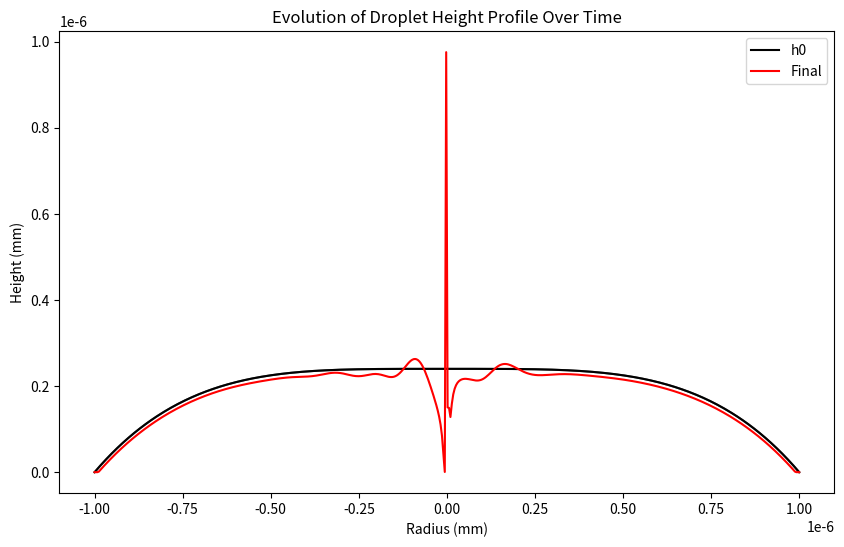
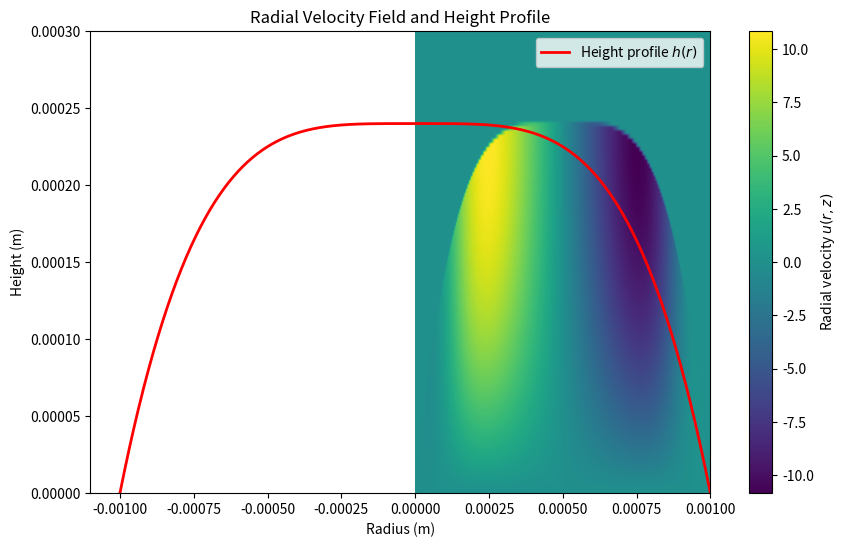
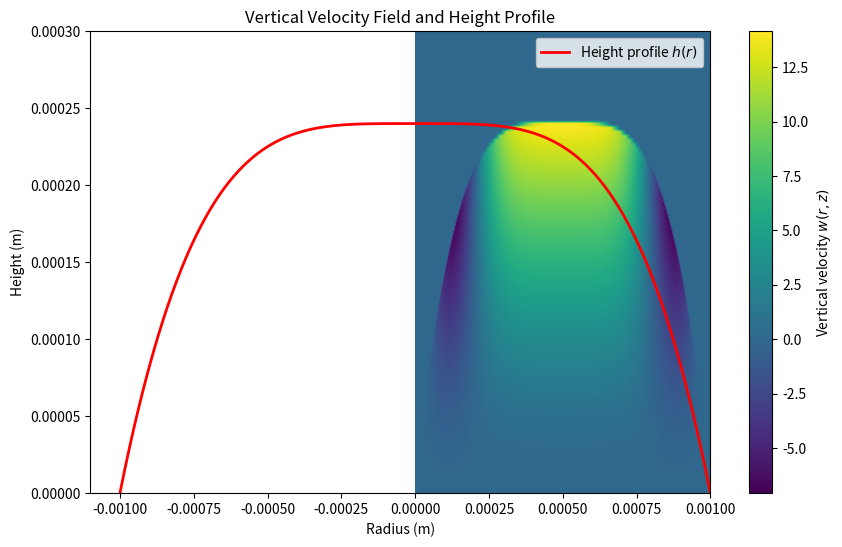
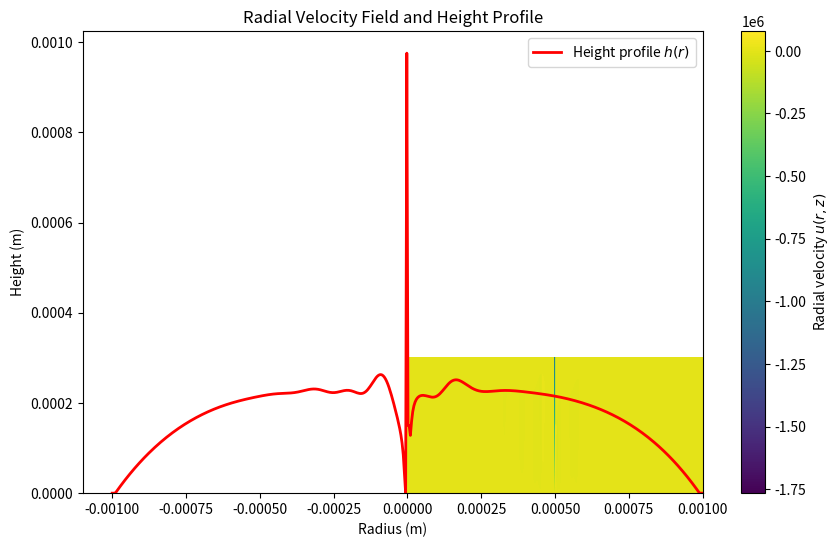
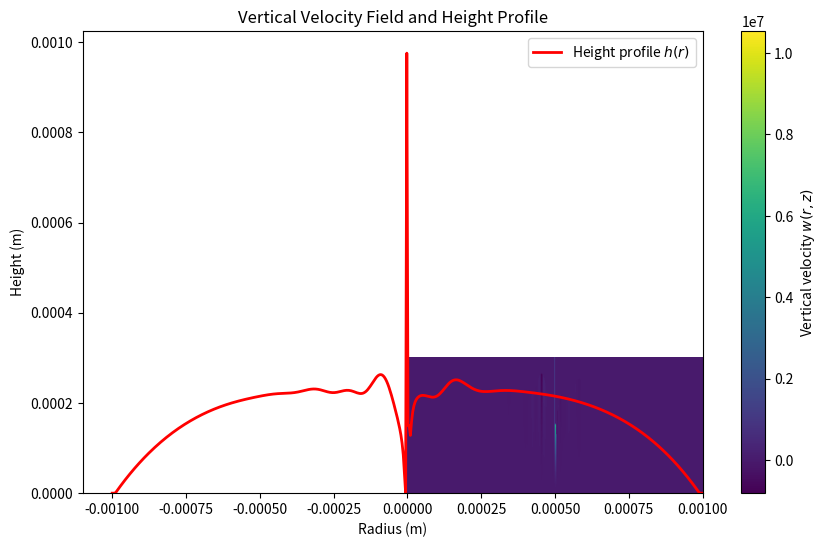

Write Python code to recreate these figures, in order.
import numpy as np
from scipy.integrate import solve_ivp
import matplotlib.pyplot as plt
from dataclasses import dataclass
import scipy.integrate as integrate
from scipy.ndimage import gaussian_filter, median_filter


@dataclass
class FieldVariables:
    u_grid: np.ndarray  # Radial velocity grid
    w_grid: np.ndarray  # Vertical velocity grid
    p_grid: np.ndarray  # Pressure grid
    eta_grid: np.ndarray  # Viscosity grid
    sigma_grid: np.ndarray  # Surface tension grid
    rho_grid: np.ndarray  # Density grid
    diff_grid: np.ndarray  # Diffusivity grid

    m_dot_grid: np.ndarray  # Diffusivity grid


@dataclass
class SimulationParams:
    r_c: float  # Radius of the droplet in meters
    hmax0: float  # Initial droplet height at the center in meters
    Nr: int  # Number of radial points
    Nz: int  # Number of z-axis points
    Nt: int  # Number of time steps
    dr: float  # Radial grid spacing
    dz: float  # Vertical grid spacing
    dt: float  # Time step size
    rho: float  # Density of the liquid (kg/m^3)
    w_e: float  # Constant evaporation rate (m/s)
    sigma: float  # Surface tension (N/m)
    eta: float  # Viscosity (Pa*s)
    d_sigma_dr: float  # Surface tension gradient

    # Antoine's Equation
    A: float
    B: float
    C: float

    D: float  # Diffusvity of Vapor
    Mw: float  # Molecular weight of Vapor

    Rs: float  # Gas Constant
    T: float  # Temperature of drop exterior
    RH: float  # Relative Humidity


params = SimulationParams(
    r_c=1e-3,  # Radius of the droplet in meters
    hmax0=3e-4,  # Initial droplet height at the center in meters
    Nr=499,  # Number of radial points
    Nz=110,  # Number of z-axis points
    Nt=10,  # Number of time steps
    dr=2.0 * 1e-3 / (499),  # Radial grid spacing
    dz=5e-4 / (110),  # Vertical grid spacing
    dt=1e-3,  # Time step size eg 1e-5
    rho=1,  # Density of the liquid (kg/m^3) eg 1
    w_e=-1e-3,  # -1e-3,  # Constant evaporation rate (m/s) eg 1e-4
    sigma=0.072,  # Surface tension (N/m) eg 0.072
    eta=1e-3,  # Viscosity (Pa*s) eg 1e-3
    d_sigma_dr=0.0,  # Surface tension gradient
    A=8.07131,  # Antoine Equation (-)
    B=1730.63,  # Antoine Equation (-)
    C=233.4,  # Antoine Equation (-)
    D=2.42e-5,  # Diffusivity of H2O in Air (m^2/s)
    Mw=0.018,  # Molecular weight H2O vapor (kg/mol)
    Rs=8.314,  # Gas Constant (J/(K*mol))
    T=293.15,  # Ambient Temperature (K)
    RH=0.20,  # Relative Humidity (-)
)


def setup_grids(params: SimulationParams):
    """Set up the grid arrays and initial field values."""
    # Radial and vertical grids
    r = np.linspace(-params.r_c, params.r_c, params.Nr + 1)  # r grid (avoiding r=0)
    z = np.linspace(0, params.hmax0, params.Nz + 1)  # z grid

    # Initialize field arrays
    field_vars = FieldVariables(
        u_grid=np.zeros((params.Nr + 1, params.Nz + 1)),  # r velocity
        w_grid=np.zeros((params.Nr + 1, params.Nz + 1)),  # z velocity
        p_grid=np.zeros((params.Nr + 1)),  # pressure
        eta_grid=params.eta
        * np.ones((params.Nr + 1, params.Nz + 1)),  # constant viscosity
        sigma_grid=params.sigma * np.ones((params.Nr + 1)),  # constant surface tension
        rho_grid=params.rho * np.ones((params.Nr + 1, params.Nz + 1)),  # density
        diff_grid=params.rho * np.ones((params.Nr + 1, params.Nz + 1)),  # diffusivity
        m_dot_grid=np.zeros((params.Nr + 1)),  # mass loss
    )

    return r, z, field_vars


def setup_cap_initial_h_profile(r, h0, r_c):
    # setup a spherical cap initial height profile
    R = (r_c**2 + h0**2) / (2 * h0)
    theta = np.arccos(1 - h0 * R)
    h = np.sqrt((2.0 * R * (r + R) - np.square(r + R))) - (R - h0)

    return h


def setup_parabolic_initial_h_profile(r, h0, r_c, drop_fraction=1.0, order=2):
    # setup up a polynomial initial drop profile
    drop_fraction = 1.0  # percent of r taken up with drop (vs 0)
    h = np.zeros_like(r)
    occupied_length = int(drop_fraction * len(r))
    h[:occupied_length] = h0 * (
        1 - (r[:occupied_length] / (drop_fraction * r_c)) ** order
    )
    return h


# def as_grad(x, dx):
# """Axis symmetric gradient (left side neumann boundary condition)"""
# x_padded = np.pad(x, (1, 0), mode="edge")
# grad_x = np.gradient(x_padded, dx, edge_order=2)
# return grad_x[1:]


def as_grad(x, dx):
    """Axis symmetric gradient (left side neumann boundary condition)"""
    grad_x = np.gradient(x, dx, edge_order=2)
    return grad_x


def grad(x, dx):
    return np.gradient(x, dx, edge_order=2)


def calc_curvature(params, r, z, field_vars, h):
    dh_dr = as_grad(h, params.dr)
    curvature_term = (r * dh_dr) / np.sqrt(1 + dh_dr**2)
    return curvature_term


def calc_pressure_corrected(params, r, z, field_vars, h):
    """Compute the radial pressure gradient using the nonlinear curvature formula."""
    # using Diddens implementation
    # note, square root should be approximated as unity in the limit h -> 0
    curvature_term = calc_curvature(params, r, z, field_vars, h)
    d_curvature_dr = as_grad(curvature_term, params.dr)
    Laplace_pressure = -params.sigma * (1 / r) * d_curvature_dr

    h_star = params.hmax0 / 100
    n = 3
    m = 2
    theta_e = 2 * np.arctan(params.hmax0 / params.r_c) / np.pi * 180
    dis_press = (
        -params.sigma
        * np.square(theta_e)
        * (n - 1)
        * (m - 1)
        / (n - m)
        / (2 * h_star)
        * ((h_star / params.hmax0) ** n - (h_star / params.hmax0) ** m)
    )

    pressure = Laplace_pressure + dis_press
    return pressure


def calc_pressure(params, r, z, field_vars, h):
    """Compute the radial pressure gradient using the nonlinear curvature formula."""
    # using Diddens implementation
    # note, square root should be approximated as unity in the limit h -> 0
    curvature_term = calc_curvature(params, r, z, field_vars, h)
    d_curvature_dr = as_grad(curvature_term, params.dr)
    pressure = -params.sigma * (1 / r) * d_curvature_dr
    return pressure


def calc_curvature_v2(params, r, z, field_vars, h):
    dh_dr = as_grad(h, params.dr)
    d2h_dr2 = as_grad(dh_dr, params.dr)
    curvature_term = np.abs(d2h_dr2) / np.sqrt(1 + dh_dr**2) ** 3
    return curvature_term


def calc_pressure_v2(params, r, z, field_vars, h):
    """Compute the radial pressure gradient using the nonlinear curvature formula."""
    curvature_term = calc_curvature_v2(params, r, z, field_vars, h)
    pressure = curvature_term * params.sigma * 2
    return pressure


def interp_h_mask_grid(grid_data, h, z):
    dz = z[1] - z[0]
    masked_grid = np.array(grid_data)
    for i in range(masked_grid.shape[0]):
        h_r = h[i]
        lower_index = np.searchsorted(z, h_r) - 1  # last index beneath boundary
        if 0 <= lower_index < len(z) - 1:
            z_below = z[lower_index]
            value_above = masked_grid[i, lower_index + 1]
            occupation_percent = (h_r - z_below) / dz
            masked_grid[i, lower_index + 1] = occupation_percent * value_above
            masked_grid[i, lower_index + 2 :] = 0
        elif 0 >= lower_index:
            masked_grid[i, :] = 0
    return masked_grid


def compute_u_velocity(params, r, z, field_vars, h):
    """Compute radial velocity u(r, z, t) using the given equation."""
    u_grid = np.zeros_like(field_vars.u_grid)
    pressure = calc_pressure(params, r, z, field_vars, h)
    dp_dr = as_grad(pressure, params.dr)
    for i in range(len(r)):
        h_r = h[i]
        for j, z_val in enumerate(z):
            integrand = (-(dp_dr[i]) * (h_r - z) + params.d_sigma_dr) / params.eta
            u_grid[i, j] = np.trapz(integrand[: j + 1], dx=params.dz)
    u_grid = interp_h_mask_grid(u_grid, h, z)

    return u_grid


def compute_w_velocity(params, r, z, field_vars, h):
    w_grid = np.zeros_like(field_vars.w_grid)
    ur_grid = field_vars.u_grid * r[:, None]
    d_ur_grid_dr = np.gradient(ur_grid, params.dr, axis=0)
    integrand = (1 / r[:, None]) * d_ur_grid_dr
    for j in range(1, len(z)):  # ignore BC
        w_grid[:, j] = -1 * np.trapz(integrand[:, : j + 1], dx=params.dz, axis=1)
    w_grid = interp_h_mask_grid(w_grid, h, z)
    w_grid[0, :] = w_grid[1, :]  # hack to deal with numerical issues at r ~ 0
    return w_grid


def calculate_dh_dt(t, params, r, z, field_vars, h):
    """Calculate dh/dt from u velocities for integration with solve_ivp"""
    h = h.reshape(len(r))

    # Compute the radial velocity field u(r, z, t)
    u_grid = compute_u_velocity(params, r, z, field_vars, h)

    # Integrate r * u over z from 0 to h for each radial position
    integral_u_r = np.trapz(r[:, None] * u_grid, dx=params.dz, axis=1)
    # TODO scaling??
    integral_u_r *= params.dz
    grad_u_r = as_grad(integral_u_r, params.dr)
    grad_u_r = gaussian_filter(grad_u_r, sigma=10)

    middle_point = int(np.floor(len(grad_u_r) / 2))
    grad_u_r[: middle_point - 1] *= -1

    # print(middle_point)
    # print(r[middle_point], r[middle_point-1])
    # print(grad_u_r[middle_point-5:middle_point+5])
    avg_val = (grad_u_r[middle_point] + grad_u_r[middle_point - 1]) / 2
    # print(middle_point)
    grad_u_r[middle_point] = avg_val
    grad_u_r[middle_point - 1] = avg_val

    # Calculate dh/dt as radial term plus evaporation rate
    radial_term = (-1 / r) * grad_u_r
    dh_dt = radial_term + params.w_e

    return dh_dt


def run_forward_euler_simulation(params, r, z, field_vars, h0):
    h_profiles = [h0.copy()]
    h = h0.copy()

    for t in range(params.Nt):
        print(t, end="\r")
        dh_dt = calculate_dh_dt(t * params.dt, params, r, z, field_vars, h)
        h = h + params.dt * dh_dt  # Forward Euler step
        h = np.maximum(h, 0)  # Ensure non-negative height
        h_profiles.append(h.copy())

    h_profiles = np.array(h_profiles)
    return h_profiles


def eval(params, r, z, field_vars, h0):
    h_profiles = run_forward_euler_simulation(params, r, z, field_vars, h0)
    return h_profiles


def plot_velocity(params, r, z, field_vars, h):
    field_vars.u_grid = compute_u_velocity(params, r, z, field_vars, h)
    field_vars.w_grid = compute_w_velocity(params, r, z, field_vars, h)

    plt.figure(figsize=(10, 6))
    plt.imshow(
        field_vars.u_grid.T,
        aspect="auto",
        origin="lower",
        extent=[0, params.r_c, 0, np.max(z)],
        cmap="viridis",
    )
    plt.plot(
        r, h, color="red", linewidth=2, label="Height profile $h(r)$"
    )  # Overlay height profile
    plt.xlabel("Radius (m)")
    plt.ylabel("Height (m)")
    plt.colorbar(label="Radial velocity $u(r, z)$")
    plt.title("Radial Velocity Field and Height Profile")
    plt.legend()
    plt.show()

    # Plot vertical velocity (w) with height profile overlay
    plt.figure(figsize=(10, 6))
    plt.imshow(
        field_vars.w_grid.T,
        aspect="auto",
        origin="lower",
        extent=[0, params.r_c, 0, np.max(z)],
        cmap="viridis",
    )
    plt.plot(
        r, h, color="red", linewidth=2, label="Height profile $h(r)$"
    )  # Overlay height profile
    plt.xlabel("Radius (m)")
    plt.ylabel("Height (m)")
    plt.colorbar(label="Vertical velocity $w(r, z)$")
    plt.title("Vertical Velocity Field and Height Profile")
    plt.legend()
    plt.show()


def main():
    # Initialize the grids and field variables
    r, z, field_vars = setup_grids(params)

    h = setup_cap_initial_h_profile(r, params.hmax0, params.r_c)

    # Setup plot styling
    plt.rcParams.update({"font.size": 16})
    plt.rcParams["axes.linewidth"] = 3

    # Plot
    plt.figure(figsize=(12, 7))
    plt.plot(r, h)
    plt.xlabel(r"$r$")
    plt.ylabel(r"$d2hdr2(r)$")

    # print(params.dr)
    # print(r)

    dh_dr = as_grad(h, params.dr)
    d2h_dr2 = as_grad(dh_dr, params.dr)

    R_large = (params.r_c**2 + params.hmax0**2) / (2 * params.hmax0)
    dh_dr_2 = (-r) / np.sqrt((2.0 * R_large * (r + R_large) - np.square(r + R_large)))
    d2h_dr2_2 = -np.square(R_large) / np.sqrt(np.square(R_large) - np.square(r)) ** 3

    # Plot
    plt.figure(figsize=(12, 7))
    plt.plot(r, dh_dr)
    plt.plot(r, dh_dr_2)
    plt.xlabel(r"$r$")
    plt.ylabel(r"$d2hdr2(r)$")

    # Plot
    plt.figure(figsize=(12, 7))
    plt.plot(r, d2h_dr2)
    plt.plot(r, d2h_dr2_2)
    plt.xlabel(r"$r$")
    plt.ylabel(r"$d2hdr2(r)$")

    curvature_term = (r * dh_dr) / np.sqrt(1 + dh_dr**2)
    d_curvature_dr = as_grad(curvature_term, params.dr)

    # Plot
    plt.figure(figsize=(12, 7))
    plt.plot(r, curvature_term)
    plt.xlabel(r"$r$")
    plt.ylabel(r"curvature_term")

    # Plot
    plt.figure(figsize=(12, 7))
    plt.plot(r, d_curvature_dr)
    plt.xlabel(r"$r$")
    plt.ylabel(r"d_curvature_dr")

    pressure = calc_pressure(params, r, z, field_vars, h)
    dp_dr = as_grad(pressure, params.dr)

    # Plot
    plt.figure(figsize=(12, 7))
    plt.plot(r, pressure)
    plt.xlabel(r"$r$")
    plt.ylabel(r"pressure")

    # Plot
    plt.figure(figsize=(12, 7))
    plt.plot(r, dp_dr)
    plt.xlabel(r"$r$")
    plt.ylabel(r"dp_dr")

    u_grid = compute_u_velocity(params, r, z, field_vars, h)
    integral_u_r = np.trapz(r[:, None] * u_grid, dx=params.dz, axis=1)
    grad_u_r = as_grad(integral_u_r, params.dr)

    # Plot
    plt.figure(figsize=(12, 7))
    plt.plot(r, integral_u_r)
    plt.xlabel(r"$r$")
    plt.ylabel(r"integral_u_r")

    # Plot
    plt.figure(figsize=(12, 7))
    plt.plot(r, grad_u_r)
    plt.xlabel(r"$r$")
    plt.ylabel(r"grad_u_r")

    plt.figure(figsize=(10, 6))
    plt.imshow(
        field_vars.u_grid.T,
        aspect="auto",
        origin="lower",
        extent=[-params.r_c, params.r_c, 0, np.max(z)],
        cmap="viridis",
    )
    plt.plot(
        r, h, color="red", linewidth=2, label="Height profile $h(r)$"
    )  # Overlay height profile
    plt.xlabel("Radius (m)")
    plt.ylabel("Height (m)")
    plt.colorbar(label="Radial velocity $u(r, z)$")
    plt.title("Radial Velocity Field and Height Profile")
    plt.legend()
    plt.show()

    radial_term = (-1 / r) * grad_u_r
    dh_dt = radial_term + params.w_e

    # Plot
    plt.figure(figsize=(12, 7))
    plt.plot(r, radial_term)
    plt.xlabel(r"$r$")
    plt.ylabel(r"radial_term")

    # Plot
    plt.figure(figsize=(12, 7))
    plt.plot(r, dh_dt)
    plt.xlabel(r"$r$")
    plt.ylabel(r"dh_dt")

    h_profiles = eval(params, r, z, field_vars, h.copy())

    plt.figure(figsize=(10, 6))
    for i, h_t in enumerate(h_profiles[::50]):
        plt.plot(r * 1e-3, h_t * 1e-3, c="dimgrey")
    plt.plot(r * 1e-3, h_profiles[0] * 1e-3, c="k", label="h0")
    plt.plot(r * 1e-3, h_profiles[-1] * 1e-3, c="r", label="Final")
    plt.xlabel("Radius (mm)")
    plt.ylabel("Height (mm)")
    plt.legend()
    plt.title("Evolution of Droplet Height Profile Over Time")
    plt.show()


def minimal_example():
    r, z, field_vars = setup_grids(params)
    # h = setup_cap_initial_h_profile(r, 0.8*params.hmax0, params.r_c)
    h = setup_parabolic_initial_h_profile(r, 0.8 * params.hmax0, params.r_c, order=4)
    h_profiles = eval(params, r, z, field_vars, h.copy())

    plt.figure(figsize=(10, 6))
    for i, h_t in enumerate(h_profiles[::50]):
        plt.plot(r * 1e-3, h_t * 1e-3, c="dimgrey")
    plt.plot(r * 1e-3, h_profiles[0] * 1e-3, c="k", label="h0")
    plt.plot(r * 1e-3, h_profiles[-1] * 1e-3, c="r", label="Final")
    plt.xlabel("Radius (mm)")
    plt.ylabel("Height (mm)")
    plt.legend()
    plt.title("Evolution of Droplet Height Profile Over Time")
    plt.show()

    plot_velocity(params, r, z, field_vars, h_profiles[0])
    plot_velocity(params, r, z, field_vars, h_profiles[-1])


if __name__ == "__main__":
    minimal_example()
